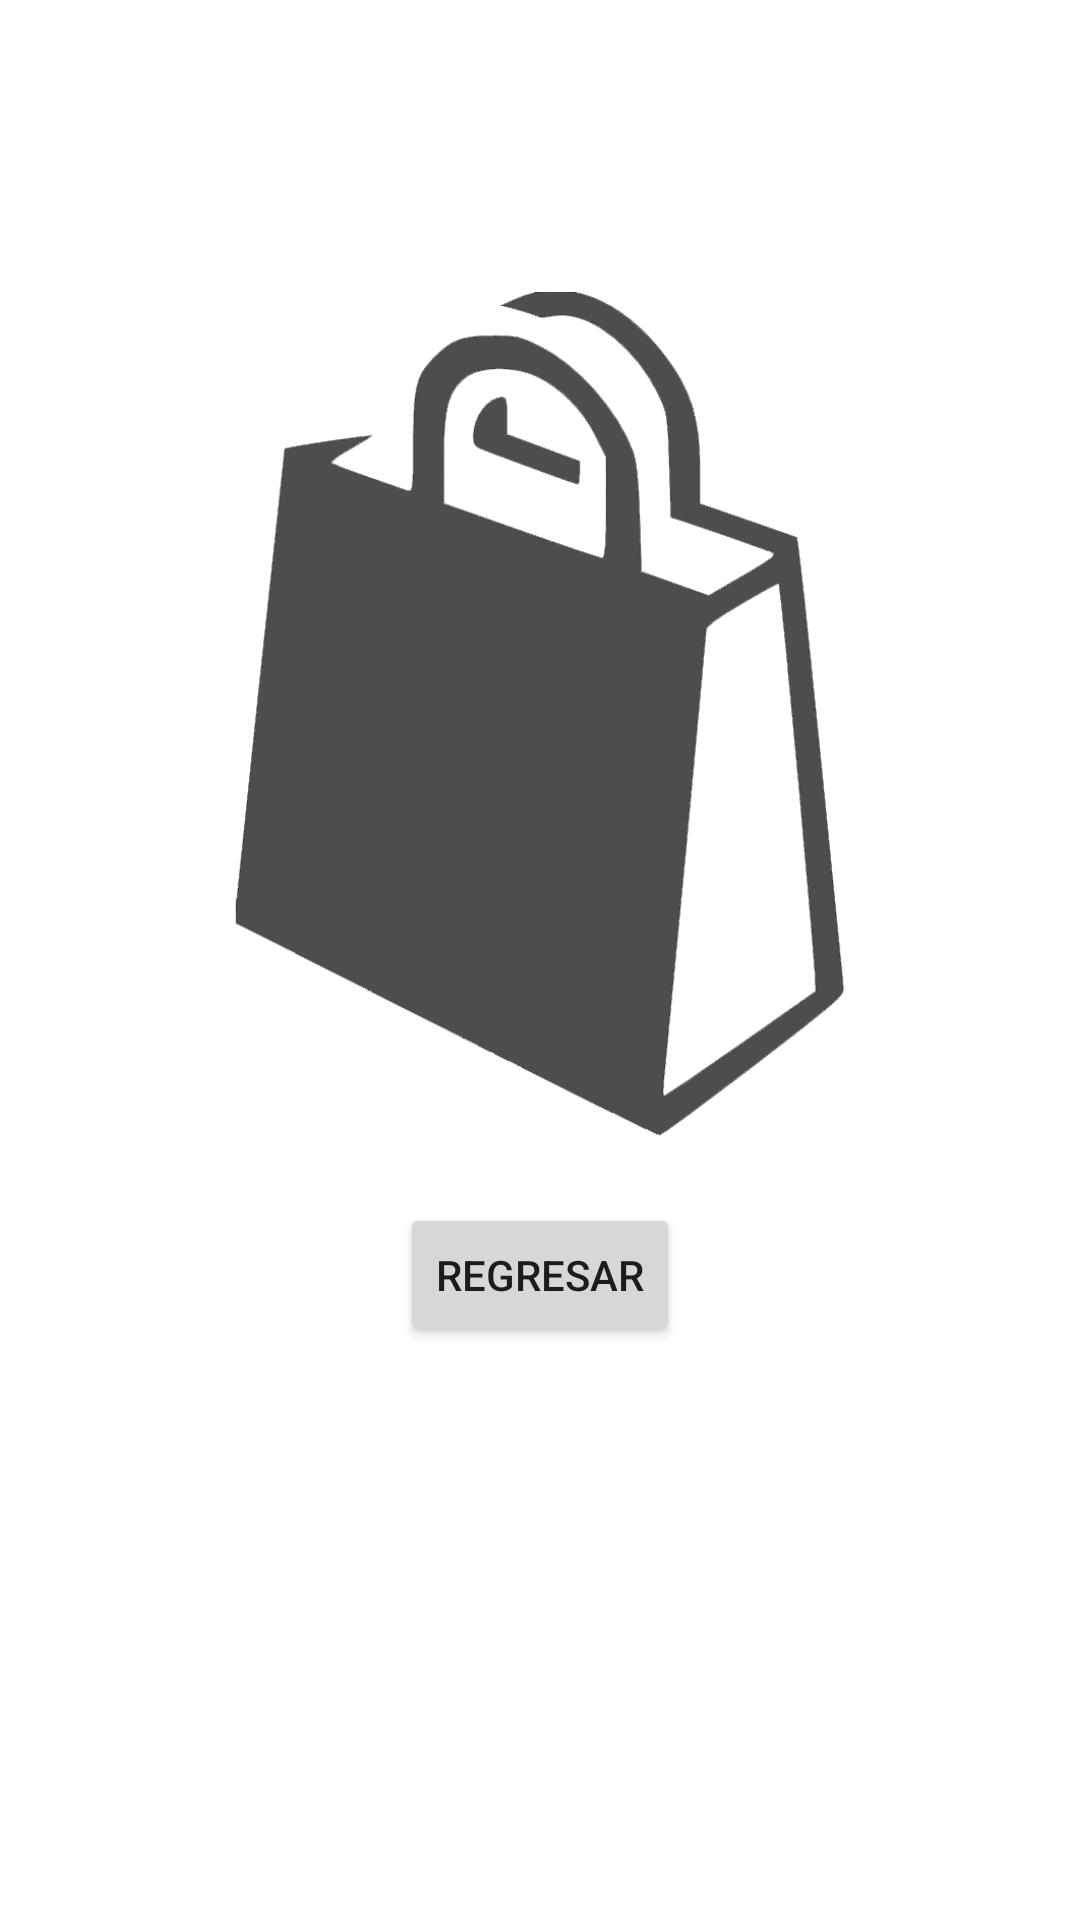

Here is an Android app screen rendered from its layout file. Give the layout XML and the strings, colors and styles it references.
<!-- AndroidManifest.xml: application theme Theme.TiendaOnline -->
<!-- res/layout/activity_confirmacion_compra.xml -->
<?xml version="1.0" encoding="utf-8"?>
<androidx.constraintlayout.widget.ConstraintLayout xmlns:android="http://schemas.android.com/apk/res/android"
    xmlns:app="http://schemas.android.com/apk/res-auto"
    xmlns:tools="http://schemas.android.com/tools"
    android:layout_width="match_parent"
    android:layout_height="match_parent"
    tools:context=".ConfirmacionCompra">

    <ImageView
        android:id="@+id/imageView2"
        android:layout_width="234dp"
        android:layout_height="372dp"
        android:layout_marginTop="52dp"
        app:layout_constraintEnd_toEndOf="parent"
        app:layout_constraintStart_toStartOf="parent"
        app:layout_constraintTop_toTopOf="parent"
        app:srcCompat="@drawable/compra" />

    <TextView
        android:id="@+id/textView"
        android:layout_width="wrap_content"
        android:layout_height="wrap_content"
        android:layout_marginBottom="248dp"
        android:text="Tu compra fue exitosa"
        android:textColor="@color/black"
        android:textSize="24sp"
        app:layout_constraintBottom_toBottomOf="parent"
        app:layout_constraintEnd_toEndOf="parent"
        app:layout_constraintHorizontal_bias="0.514"
        app:layout_constraintStart_toStartOf="parent"
        app:layout_constraintTop_toBottomOf="@+id/imageView2" />

    <Button
        android:id="@+id/button2"
        android:layout_width="wrap_content"
        android:layout_height="wrap_content"
        android:layout_marginBottom="176dp"
        android:onClick="regresar"
        android:text="Regresar"
        app:layout_constraintBottom_toBottomOf="parent"
        app:layout_constraintEnd_toEndOf="parent"
        app:layout_constraintStart_toStartOf="parent"
        app:layout_constraintTop_toBottomOf="@+id/textView"
        app:layout_constraintVertical_bias="0.378" />
</androidx.constraintlayout.widget.ConstraintLayout>
<!-- resources referenced by this layout -->
<resources>
  <!-- drawable compra: png bitmap (drawable, 80553 bytes) -->
  <style name="Theme.TiendaOnline" parent="Theme.MaterialComponents.DayNight.DarkActionBar">
          
          <item name="colorPrimary">@color/purple_500</item>
          <item name="colorPrimaryVariant">@color/purple_700</item>
          <item name="colorOnPrimary">@color/white</item>
          
          <item name="colorSecondary">@color/teal_200</item>
          <item name="colorSecondaryVariant">@color/teal_700</item>
          <item name="colorOnSecondary">@color/black</item>
          
          <item name="android:statusBarColor" tools:targetApi="l">?attr/colorPrimaryVariant</item>
          
      </style>
  <!-- not gathered from this repository: default colours our renderer supplied (Android Studio template values) -->
  <color name="purple_500">#FF6200EE</color>
  <color name="purple_700">#FF3700B3</color>
  <color name="teal_200">#FF03DAC5</color>
  <color name="teal_700">#FF018786</color>
  <color name="black">#FF000000</color>
  <color name="white">#FFFFFFFF</color>
</resources>
